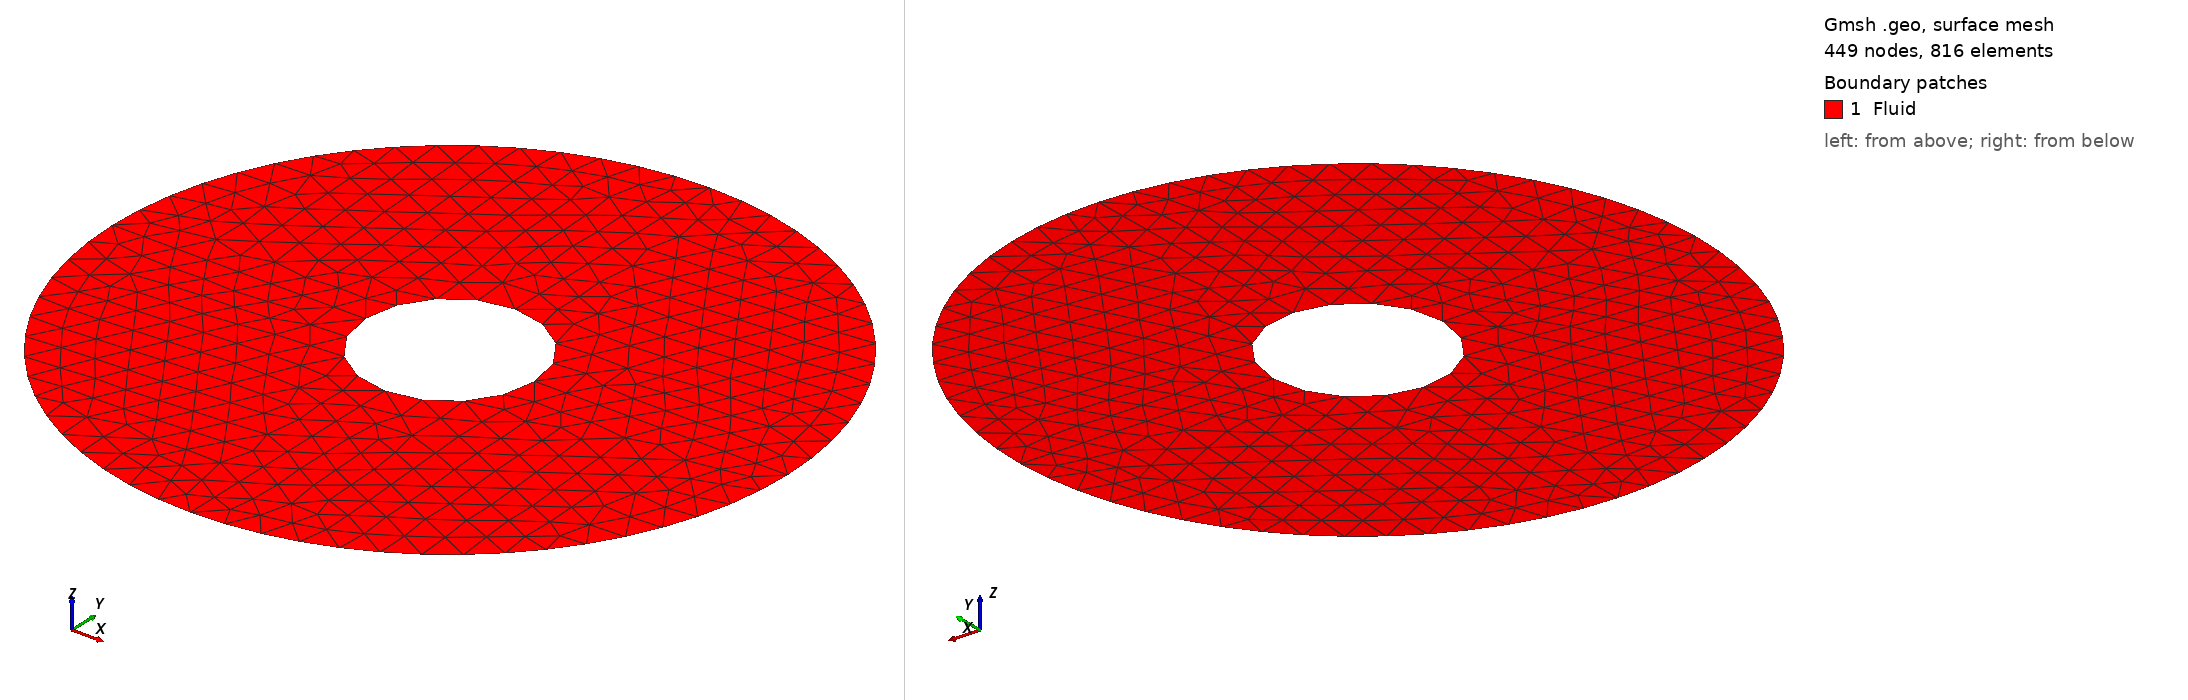

Gmsh geometry script, surface-meshed: 449 nodes, 816 surface elements. Boundary patches (legend numbers): 1 Fluid. Left view from above one corner, right view from below the opposite corner. Legend entries are the model's physical surfaces. The drawing asked Gmsh for element sizes between 1% and 20% of the model's largest extent; the script's own settings can give other sizes.

=== geometry.geo (drawn) ===
//+
d = 0.1;
//+
Point(1) = {0, 0, 0, d};
//+
Point(2) = {0.25, 0, 0, d};
//+
Point(3) = {-0.25, 0, 0, d};
//+
Point(4) = {0, 0.25, 0, d};
//+
Point(5) = {0, -0.25, 0, d};
//+
Point(6) = {0, -1, 0, d};
//+
Point(7) = {0, 1, 0, d};
//+
Point(8) = {1, 0, 0, d};
//+
Point(9) = {-1, 0, 0, d};
//+
Circle(1) = {3, 1, 4};
//+
Circle(2) = {4, 1, 2};
//+
Circle(3) = {2, 1, 5};
//+
Circle(4) = {5, 1, 3};
//+
Circle(5) = {6, 1, 9};
//+
Circle(6) = {9, 1, 7};
//+
Circle(7) = {7, 1, 8};
//+
Circle(8) = {8, 1, 6};
//+
Line(9) = {9, 3};
//+
Line(10) = {4, 7};
//+
Line(11) = {2, 8};
//+
Line(12) = {5, 6};
//+
Curve Loop(1) = {6, -10, -1, -9};
//+
Surface(1) = {1};
//+
Curve Loop(2) = {2, 11, -7, -10};
//+
Surface(2) = {2};
//+
Curve Loop(3) = {3, 12, -8, -11};
//+
Surface(3) = {3};
//+
Curve Loop(4) = {9, -4, 12, 5};
//+
Surface(4) = {4};
//+
Physical Curve("MovingBoundary") = {6, 5, 8, 7};
//+
Physical Curve("StaticBoundary") = {1, 4, 3, 2};
//+
Physical Surface("Fluid") = {4, 1, 2, 3};
